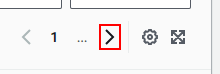
Task: SkySupply
Workflow: GoToLastPagination

Step 1: Find Element 'SPAN' on the button
